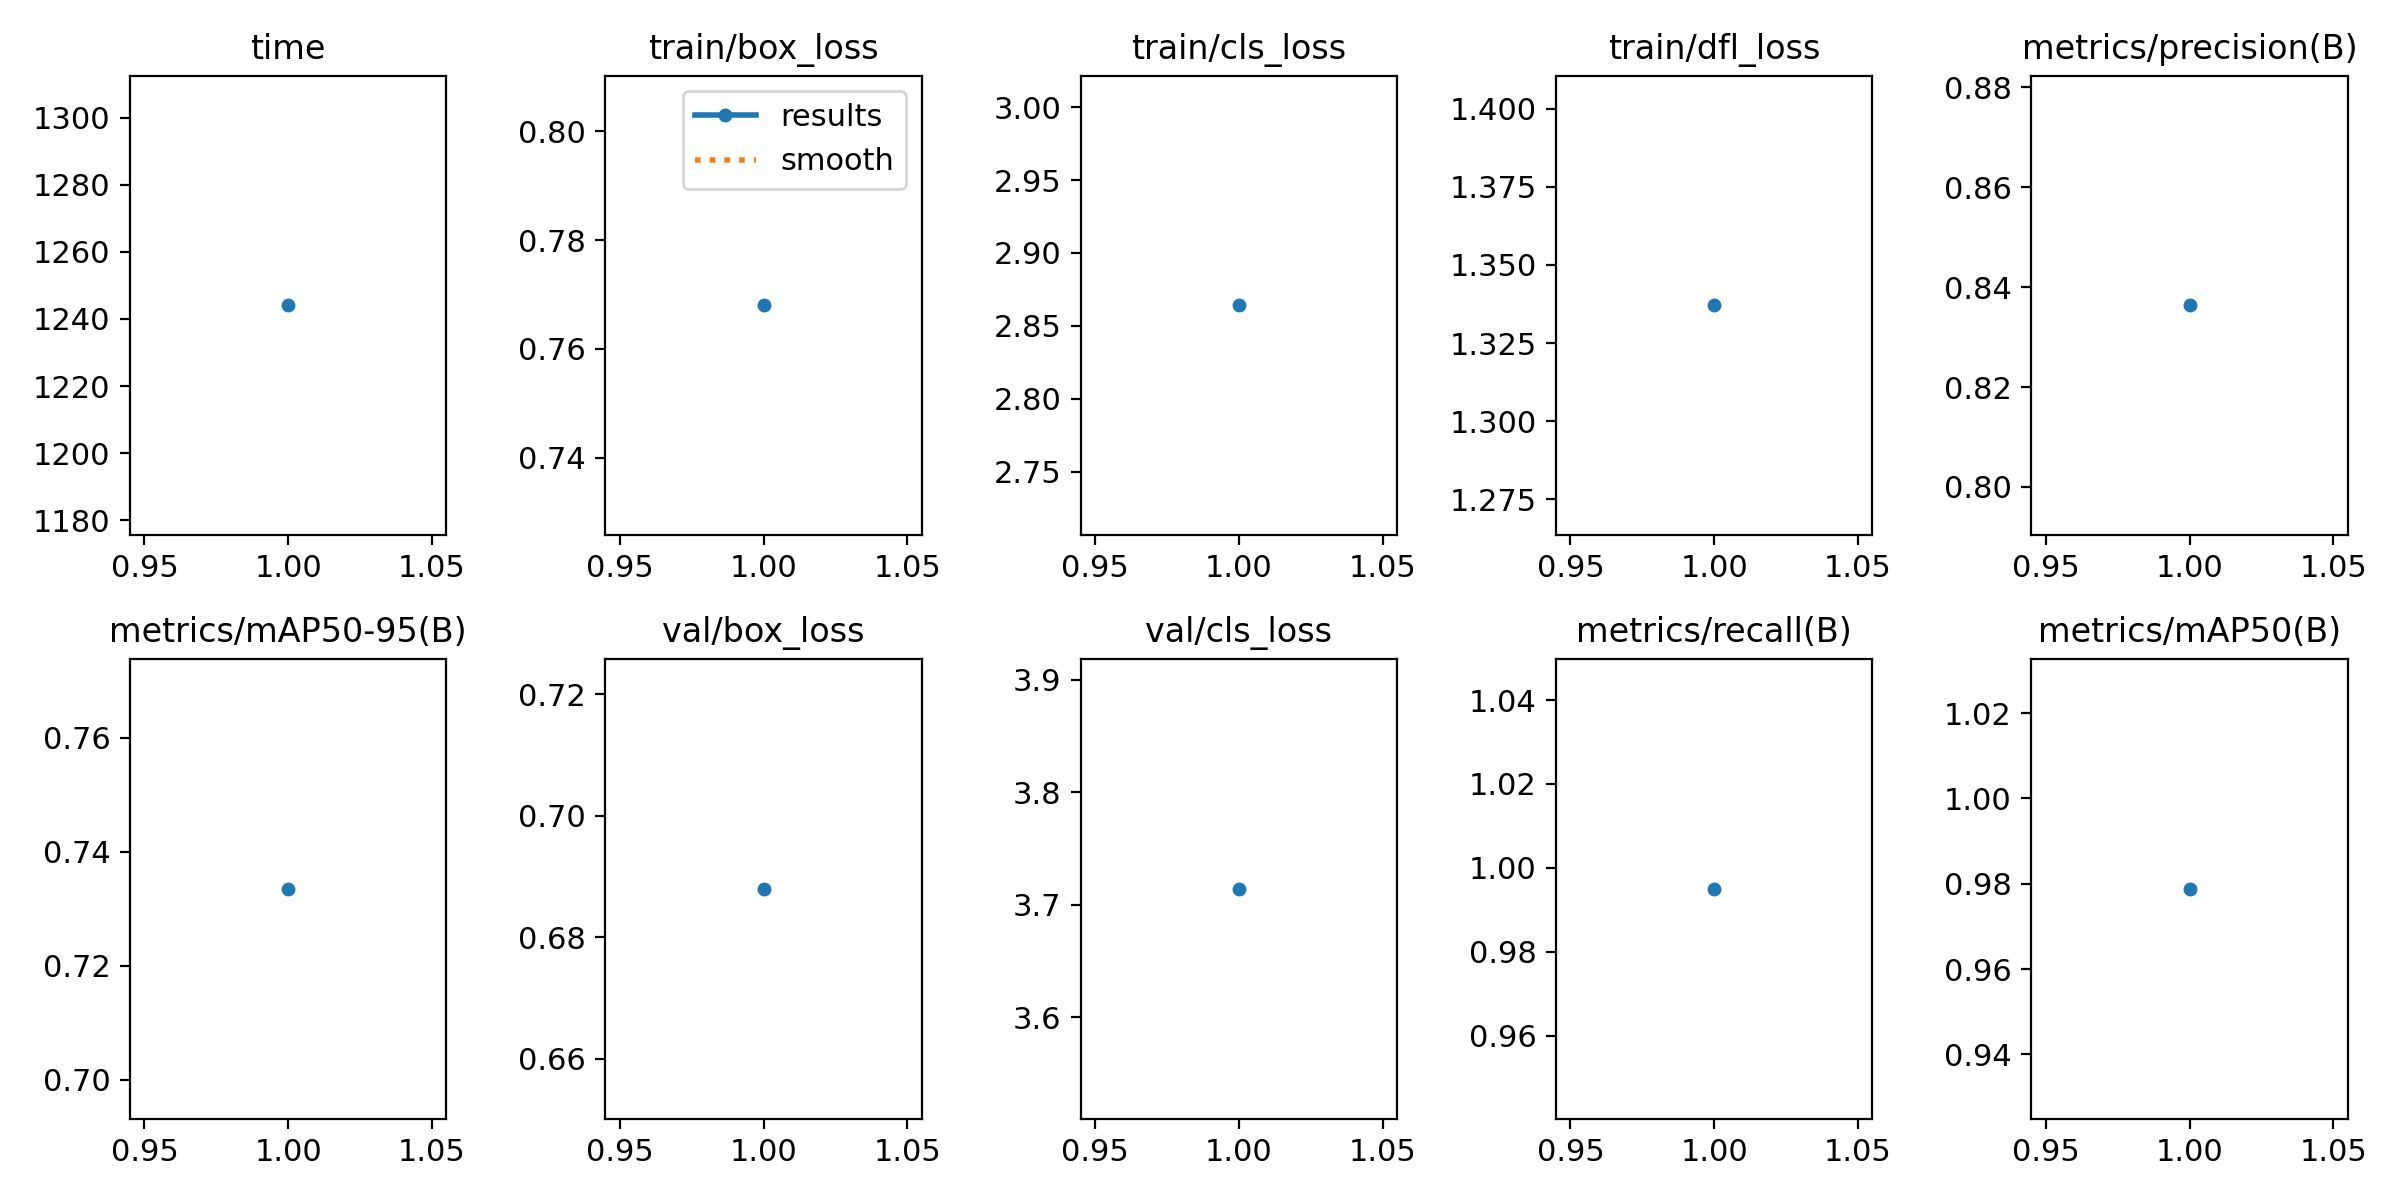

Source data for this figure (header and first rows):
epoch, time, train/box_loss, train/cls_loss, train/dfl_loss, metrics/precision(B), metrics/recall(B), metrics/mAP50(B), metrics/mAP50-95(B), val/box_loss, val/cls_loss, val/dfl_loss, lr/pg0, lr/pg1, lr/pg2
1, 1244, 0.768, 2.864, 1.337, 0.8364, 0.995, 0.9788, 0.7335, 0.688, 3.714, 1.509, 0.0004051, 0.0004051, 0.0004051
